5-way image classification set "CNN classification of sugracane diseases" from GitHub (Shabinaja/roboflow-sugarcane-diseases); label vocabulary: healthy, red rot, ring spot, rust, smut.

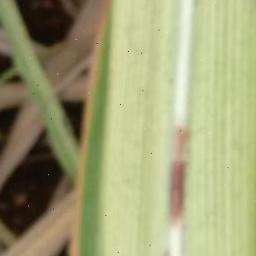
Label: red rot

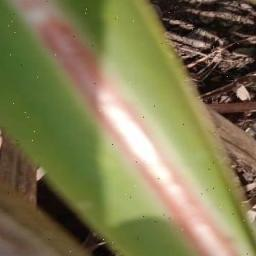
Label: red rot

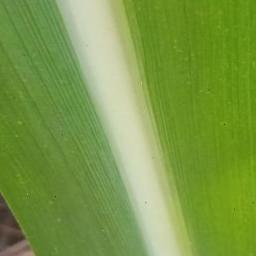
Label: healthy

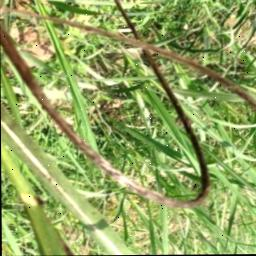
Label: smut

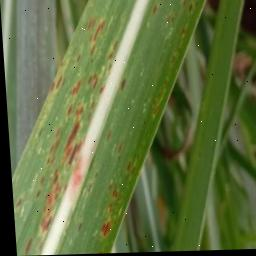
Label: rust

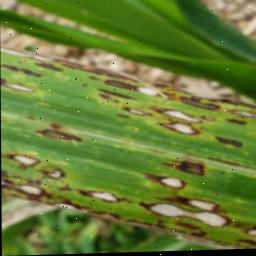
Label: ring spot
